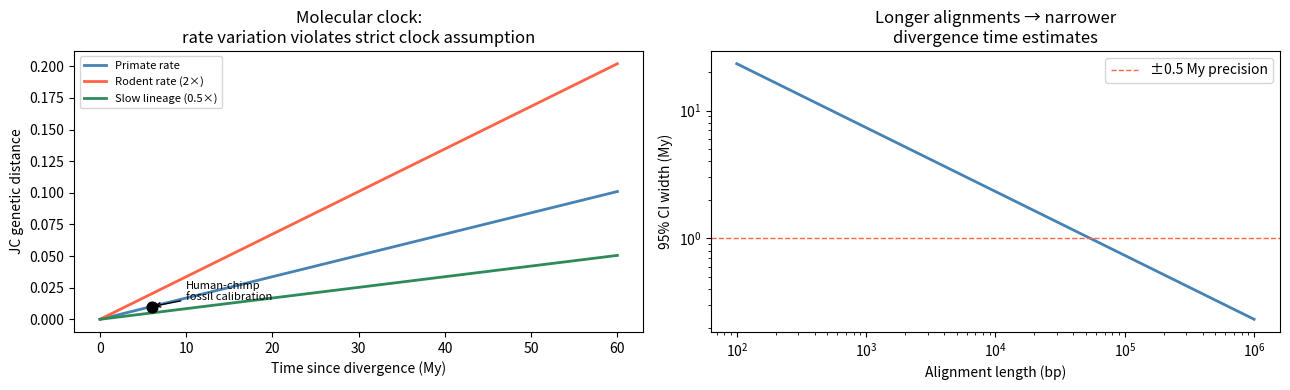

Write Python code to recreate this figure.
import numpy as np
import matplotlib.pyplot as plt

# Cell 6.1 — Strict molecular clock: estimate rate and date node
def molecular_clock_date(d: float, r: float) -> float:
    """Estimate divergence time from genetic distance and substitution rate.
    t = d / (2 * r)  [factor 2: both lineages evolved]"""
    return d / (2 * r)

def estimate_rate(d_calibrated: float, t_fossil: float) -> float:
    """Estimate substitution rate from calibrated node."""
    return d_calibrated / (2 * t_fossil)

# Primate molecular clock example
# Human–chimp JC distance ≈ 0.0101 (cytochrome b)
# Fossil calibration: human–chimp split ≈ 6 My
d_hc = 0.0101
t_fossil_hc_My = 6.0

r_cytb = estimate_rate(d_hc, t_fossil_hc_My)
print(f"Cytochrome b substitution rate: {r_cytb:.6f} substitutions/site/My")
print(f"(≈ {r_cytb * 1e6:.2f} × 10⁻⁶ per site per year)")

# Use rate to date human–gorilla split
d_hg = 0.0155
t_hg = molecular_clock_date(d_hg, r_cytb)
print(f"\nHuman–gorilla split estimate: {t_hg:.1f} My (expected: ~9 My)")

# Human–macaque
d_hm = 0.0830
t_hm = molecular_clock_date(d_hm, r_cytb)
print(f"Human–macaque split estimate:  {t_hm:.1f} My (expected: ~25–30 My)")

# Cell 6.2 — Relative rate test
def relative_rate_test(d_AC: float, d_BC: float, d_AB: float) -> dict:
    """
    Test whether taxa A and B evolve at equal rates (strict clock test).
    C is the outgroup. Uses d_AC = d(A,outgroup), d_BC = d(B,outgroup).

    Under strict clock: d_AC should equal d_BC.
    Returns z-score and whether clock is rejected (|z| > 1.96, p < 0.05).
    """
    # Rate estimates: each lineage's branch length from ancestor to tip
    b_A = (d_AC + d_AB - d_BC) / 2  # branch length to A
    b_B = (d_BC + d_AB - d_AC) / 2  # branch length to B

    rate_diff = b_A - b_B

    # Variance of rate difference (Poisson approximation)
    # Var(d_AC) ≈ d_AC/L (where L is alignment length)
    # We can't estimate without L, so return raw difference and note this
    return {
        'branch_A': b_A,
        'branch_B': b_B,
        'rate_difference': rate_diff,
        'relative_rate_ratio': b_A / b_B if b_B > 0 else np.inf,
        'clock_violated': abs(b_A - b_B) > 0.1 * max(b_A, b_B),  # >10% difference
    }

# Example: rodents vs. primates (rodents evolve faster)
# Outgroup: fish
result = relative_rate_test(
    d_AC=0.42,   # mouse–fish distance
    d_BC=0.38,   # human–fish distance
    d_AB=0.18,   # mouse–human distance
)
print("Relative rate test: mouse (A) vs. human (B), fish (C = outgroup)")
for k, v in result.items():
    print(f"  {k}: {v:.4f}" if isinstance(v, float) else f"  {k}: {v}")
print("\nMouse branch is longer → mouse lineage evolves faster → clock violated")

# Cell 6.3 — Confidence interval on divergence time (Poisson sampling)
def clock_confidence_interval(d: float, r: float, L: int,
                               alpha: float = 0.05) -> tuple:
    """
    Approximate 95% CI on divergence time from Poisson uncertainty in observed distance.
    L: alignment length in base pairs
    """
    t_est = d / (2 * r)
    # Var(d) ≈ d*(1-d)/L for observed proportion; here use simplified σ_d = sqrt(d/L)
    sigma_d = np.sqrt(d * (1 - d) / L)
    from scipy import stats
    z = stats.norm.ppf(1 - alpha / 2)
    t_lo = (d - z * sigma_d) / (2 * r)
    t_hi = (d + z * sigma_d) / (2 * r)
    return t_lo, t_est, t_hi

print("Effect of alignment length on divergence time confidence interval:")
print(f"  (Human–chimp cytb: d={d_hc}, r={r_cytb:.6f})")
print(f"  {'Alignment length':>20} {'Lower 95%':>12} {'Estimate':>12} {'Upper 95%':>12} {'Width (My)':>12}")
for L in [500, 1000, 5000, 10000, 100000]:
    lo, mid, hi = clock_confidence_interval(d_hc, r_cytb, L)
    print(f"  {L:>20,} {lo:>12.2f} {mid:>12.2f} {hi:>12.2f} {hi-lo:>12.2f}")

# Cell 7.1 — Molecular clock: distance vs. time + rate variation across taxa
fig, axes = plt.subplots(1, 2, figsize=(13, 4))

# Panel 1: Molecular clock — distance accumulates linearly with time
ax = axes[0]
t_range = np.linspace(0, 60, 200)
r_primate = r_cytb
r_rodent  = r_cytb * 2.0  # rodents ~2× faster
r_slow    = r_cytb * 0.5  # slow-evolving lineage

ax.plot(t_range, 2 * r_primate * t_range, color='steelblue', lw=2, label='Primate rate')
ax.plot(t_range, 2 * r_rodent  * t_range, color='tomato',    lw=2, label='Rodent rate (2×)')
ax.plot(t_range, 2 * r_slow    * t_range, color='seagreen',  lw=2, label='Slow lineage (0.5×)')

# Fossil calibration point
ax.scatter([t_fossil_hc_My], [d_hc], color='black', s=60, zorder=5)
ax.annotate('Human-chimp\nfossil calibration', (t_fossil_hc_My, d_hc),
            xytext=(10, 0.015), arrowprops=dict(arrowstyle='->', color='black'),
            fontsize=8)
ax.set_xlabel('Time since divergence (My)')
ax.set_ylabel('JC genetic distance')
ax.set_title('Molecular clock:\nrate variation violates strict clock assumption')
ax.legend(fontsize=8)

# Panel 2: CI width vs. alignment length
ax = axes[1]
L_values = np.logspace(2, 6, 50).astype(int)
widths = []
for L in L_values:
    lo, mid, hi = clock_confidence_interval(d_hc, r_cytb, L)
    widths.append(hi - lo)

ax.loglog(L_values, widths, color='steelblue', lw=2)
ax.axhline(1.0, color='tomato', ls='--', lw=1, label='±0.5 My precision')
ax.set_xlabel('Alignment length (bp)')
ax.set_ylabel('95% CI width (My)')
ax.set_title('Longer alignments → narrower\ndivergence time estimates')
ax.legend()

plt.tight_layout()
plt.show()
